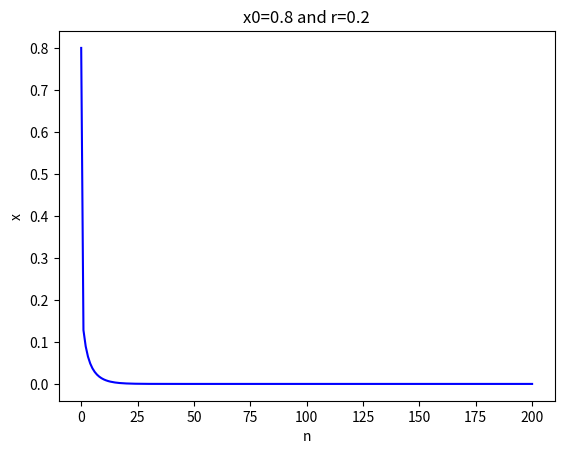
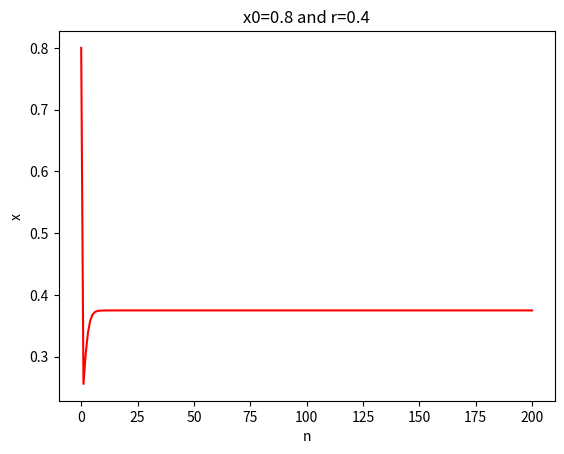
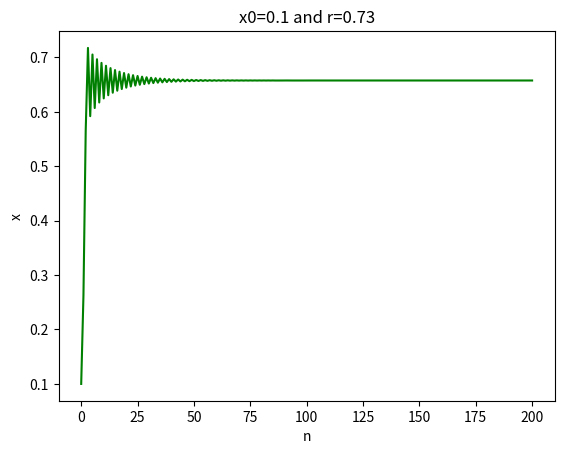
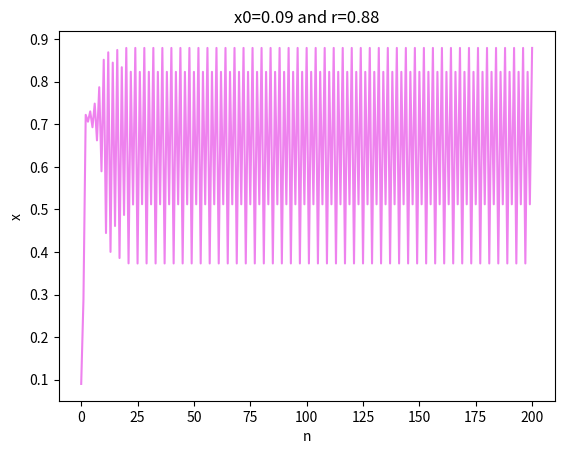

Source code (Python) for these figures, in order:
#Kuranage R R Ranasinghe
#Logistic Map

import numpy as np
import matplotlib.pyplot as plt
import math
from matplotlib.backends.backend_pdf import PdfPages
from copy import deepcopy
import random


N = 201

def logistic_map(x0, r):
    
    x = [0]*N
    x[0] = x0
    #Equation for the logistic map
    for n in range (N-1):
        x[n+1] = 4*r*x[n]*(1-x[n])

    return x    

#For plotting the logistic maps with different conditions
with PdfPages('6A.pdf') as pdf:

    """
    The function was called for specific
    conditions and the results were
    plotted against n.      
    """

    a = logistic_map(0.8,0.2)
    x = np.linspace(0,N-1,N)
    plt.plot(x,a,color="blue")
    plt.xlabel('n')
    plt.ylabel('x')
    plt.title('x0=0.8 and r=0.2')
    #plt.legend()
    #plt.show()
    pdf.savefig() 
    plt.close()

    b = logistic_map(0.8,0.4)
    x = np.linspace(0,N-1,N)
    plt.plot(x,b,color="red")
    plt.xlabel('n')
    plt.ylabel('x')
    plt.title('x0=0.8 and r=0.4')
    #plt.legend()
    #plt.show()
    pdf.savefig() 
    plt.close()

    c = logistic_map(0.1,0.73)
    x = np.linspace(0,N-1,N)
    plt.plot(x,c,color="green")
    plt.xlabel('n')
    plt.ylabel('x')
    plt.title('x0=0.1 and r=0.73')
    #plt.legend()
    #plt.show()
    pdf.savefig() 
    plt.close()

    d = logistic_map(0.09,0.88)
    x = np.linspace(0,N-1,N)
    plt.plot(x,d,color="violet")
    plt.xlabel('n')
    plt.ylabel('x')
    plt.title('x0=0.09 and r=0.88')
    #plt.legend()
    #plt.show()
    pdf.savefig() 
    plt.close()
